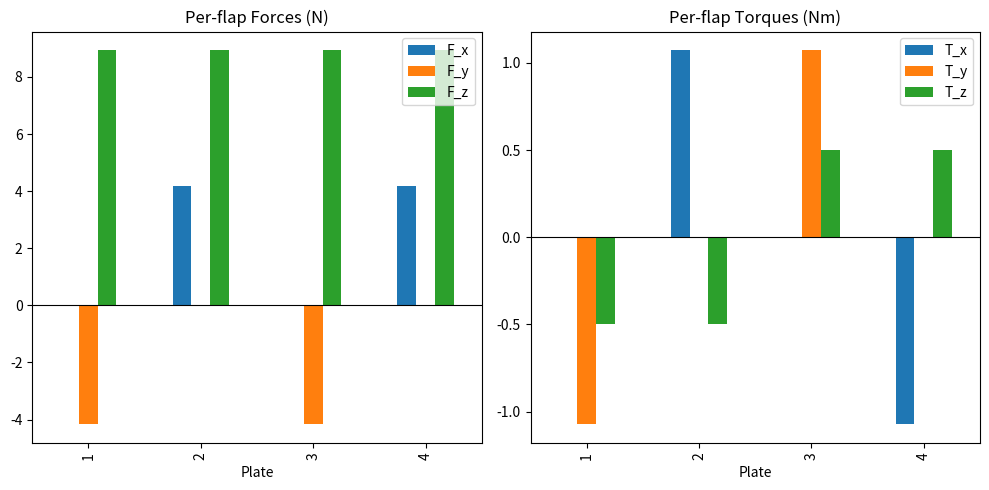

This figure's Python source:
import numpy as np
import pandas as pd
import matplotlib.pyplot as plt

AIR_DENSITY = 1.2   # [kg/m³]
FLAP_LENGTH = 0.12  # [m]


def get_R_ff_to_bf(theta, plate_num):
    """
    Returns the rotation matrix R_ff_to_bf and radial unit vector
    for the given plate number. Each plate has a distinct orientation
    and position offset relative to the base frame.

    Inputs
    ----------
    theta : float
        Rotation angle of flap in radians.
    plate_num : int
        Plate number (1-4).

    Returns
    -------
    R_ff_to_bf : np.ndarray
        3x3 rotation matrix (rotation due to flap actuation).
    r : np.ndarray
        3x1 unit vector (radial direction) --> useful to get p_ff_wrt_bf and the direction of omega_flap for every flap.
    """
    c, s = np.cos(theta), np.sin(theta)

    match plate_num:
        case 1:
            R = np.array([
                [1, 0,  0],
                [0, c, -s],
                [0, s,  c]
            ])
            r = np.array([1.0, 0.0, 0.0])

        case 2:
            R = np.array([
                [ c, 0, s],
                [ 0, 1, 0],
                [-s, 0, c]
            ])
            r = np.array([0.0, 1.0, 0.0])

        case 3: # Same of case 1 but x and y mirrored due to opposed position on drone
            R = np.array([
                [-1, 0,  0],
                [ 0, -c, s],
                [ 0, s,  c]
            ])
            r = np.array([-1.0, 0.0, 0.0])

        case 4: # Same of case 2 but x and y mirrored due to opposed position on drone
            R = np.array([
                [-c, 0,  -s],
                [ 0, -1, 0],
                [-s, 0,  c]
            ])
            r = np.array([0.0, -1.0, 0.0])

        case _:
            raise ValueError("Plate number is not valid (must be 1-4)")

    return R, r
        


def R_from_rpy(rpy_angles):
    """
    Compute rotation matrix between base frame and WRF using: Roll (phi), Pitch (psi), Yaw (gamma) angles
    R = Rz(gamma) * Ry(psi) * Rx(phi)

    Input
    ----------
    rpy_angles : array-like of length 3
        [phi, psi, gamma] in radians
        (roll, pitch, yaw)

    Returns
    -------
    R : (3, 3) numpy.ndarray
        Rotation matrix expressing bf w.r.t. WRF
    """
    phi, psi, gamma = rpy_angles  # unpack angles

    cphi, sphi = np.cos(phi), np.sin(phi)
    cpsi, spsi = np.cos(psi), np.sin(psi)
    cgamma, sgamma = np.cos(gamma), np.sin(gamma)

    R = np.array([
        [cgamma*cpsi,  cgamma*spsi*sphi - sgamma*cphi,  cgamma*spsi*cphi + sgamma*sphi],
        [sgamma*cpsi,  sgamma*spsi*sphi + cgamma*cphi,  sgamma*spsi*cphi - cgamma*sphi],
        [-spsi,        cpsi*sphi,                       cpsi*cphi]
    ])

    return R


def compute_drag_force (rho, A, cd , v_flap_WRF, v_air_WRF, n_WRF):
    '''
    Computation of drag force taking as input geometric/physical parameters:
    air density, area of the flap, drag coefficient, normal direction of flap in WRF
    And flap kinematics:
    velocity of airflow and of flap in WRF and theta.
    Theta is the sum of flap angle wrt base and angle of the base wrt WRF if the model is planar

    '''

    # Computation of velocity difference and projection perpendicular to flap
    v_rel = v_air_WRF - v_flap_WRF
    v_perp_mag = np.dot(v_rel, n_WRF)

    # Aerodynamic drag force magnitude
    F_mag = 0.5 * rho * cd * A * (v_perp_mag ** 2)

    # Projection along flap and sign adaptation
    F_vec =  F_mag * n_WRF * np.sign(v_perp_mag) 

    return F_vec



# example of plates dictionary:
plates = [
    {"num": 1, "cd": 1.0, "area": 0.2, "length" : FLAP_LENGTH, "cop_frf": [0.0, 0.0, 0.0], "theta_frf" : np.deg2rad(25), "theta_dot_frf" : 0},
    {"num": 2, "cd": 1.0, "area": 0.2, "length" : FLAP_LENGTH, "cop_frf": [0.0, 0.0, 0.0], "theta_frf" : np.deg2rad(25), "theta_dot_frf" : 0},
    {"num": 3, "cd": 1.0, "area": 0.2, "length" : FLAP_LENGTH, "cop_frf": [0.0, 0.0, 0.0], "theta_frf" : np.deg2rad(-25), "theta_dot_frf" : 0},
    {"num": 4, "cd": 1.0, "area": 0.2, "length" : FLAP_LENGTH, "cop_frf": [0.0, 0.0, 0.0], "theta_frf" : np.deg2rad(-25), "theta_dot_frf" : 0},
]

def drag_forces_torques(plates, v_air_WRF, v_com_WRF, rpy_angles_WRF, rpy_rates_WRF, rho = AIR_DENSITY):
    """
    Compute the drag force and associated torques for each plate and sum them.

    Parameters
    ----------
    plates : list of dict
        Each dict must contain
            - num : int (plate number)
            - cd : float   (drag coefficient)
            - area : float (area of the flap, m^2)
            - length : float (distance between CoM and flap reference frame) --> here I now place the flap frame at the tip of the flap
            - cop : list or tuple (center of pressure in flap reference frame)

    
    v_air_WRF : 3x1 airflow velocity (m/s) in WRF
    v_com_WRF : 3x1 Floaty CoM velocity (m/s) in WRF
    rpy_angles_WRF : 3x1 Roll, Pitch, Yaw angles of floaty (rad) in WRF
    rpy_rates_WRF : 3x1 Roll, Pitch, Yaw velocities of floaty (rad/s) in WRF

    rho (default) : float (air density, kg/m^3)
    Returns
    -------
    F : 3x1 Total Force vector in WRF (N)
    T : 3x1 Total Torque vector in WRF (Nm)

    """
    # Just for safety
    v_air_WRF = np.asarray(v_air_WRF, dtype=float)
    v_com_WRF = np.asarray(v_com_WRF, dtype=float)
    rpy_angles_WRF = np.asarray(rpy_angles_WRF, dtype=float)
    rpy_rates_WRF = np.asarray(rpy_rates_WRF, dtype=float)

    # Force and torque accumulation vectors
    F = np.array([0.0, 0.0, 0.0])
    T = np.array([0.0, 0.0, 0.0])

    # Rotation matrix between Floaty base and WRF
    R_bf_to_WRF = R_from_rpy(rpy_angles_WRF)

    # Loop over the plates
    results = []
    for plate in plates:

        plate_num = plate["num"]
        A = plate["area"]
        cd = plate["cd"]
        flap_length = plate["length"]
        cop_ff = np.asarray(plate["cop_frf"], dtype=float)
        theta_flap = plate["theta_frf"]
        theta_dot_ff = plate["theta_dot_frf"]

        # Get rotation of plate due to actuation expressed in base frame + get radial oriented vector (for omeega_flap direction)
        R_ff_to_bf, r_plate = get_R_ff_to_bf(theta_flap, plate_num)

        # Rotation of the plate expressed in WRF
        R_ff_to_WRF = R_bf_to_WRF @ R_ff_to_bf

        # Normal vector of the plate in WRF
        n_WRF = R_ff_to_WRF[:,2]

        # Center of Pressure coordinates wrt floaty base expressed in WRF (can be a separate function in case...)
        p_ff_wrt_bf = flap_length * r_plate
        cop_bf = R_ff_to_bf @ cop_ff + p_ff_wrt_bf
        cop_WRF = R_bf_to_WRF @ cop_bf

        # Vector (oriented) angular velocity of flap in flap reference frame
        omega_flap_ff = theta_dot_ff * r_plate

        # Vector (oriented) angular velocity of flap in WRF
        omega_flap_WRF = R_ff_to_WRF @ omega_flap_ff

        # Lever arm of the flap in WRF
        flap_lever_arm_WRF = R_ff_to_WRF @ cop_ff

        # Rigid body velocity of flap as sum of Vcom + omega_floaty_rpy x (CoP_WRF - CoM_WRF) + omega_flap_WRF x flap_lever_arm_WRF
        v_flap_WRF = v_com_WRF + np.cross(rpy_rates_WRF, cop_WRF) + np.cross(omega_flap_WRF, flap_lever_arm_WRF)

        # Update force and torque vectors
        F_flap = compute_drag_force (rho, A, cd , v_flap_WRF, v_air_WRF, n_WRF)
        T_flap = np.cross(cop_WRF,F_flap)

        F += F_flap
        T += T_flap

        results.append({
            "plate": plate_num,
            "F_x": F_flap[0],
            "F_y": F_flap[1],
            "F_z": F_flap[2],
            "T_x": T_flap[0],
            "T_y": T_flap[1],
            "T_z": T_flap[2]
        })

    return F,T, results


F, T, results = drag_forces_torques(plates, [0,0,10], [0,0,0], [0,0,0], [0,0,0], rho=AIR_DENSITY)

df = pd.DataFrame(results).set_index("plate")

print("\nPer-flap forces and torques:")
print(df.round(5).to_string())

print("\nTotal Force:", F)
print("Total Torque:", T)

fig, axes = plt.subplots(1, 2, figsize=(10, 5))

# Force plot
df[["F_x", "F_y", "F_z"]].plot(kind="bar", ax=axes[0], title="Per-flap Forces (N)")
axes[0].axhline(0, color="k", linewidth=0.8)
axes[0].set_xlabel("Plate")
axes[0].legend(loc="upper right")

# Torque plot
df[["T_x", "T_y", "T_z"]].plot(kind="bar", ax=axes[1], title="Per-flap Torques (Nm)")
axes[1].axhline(0, color="k", linewidth=0.8)
axes[1].set_xlabel("Plate")
axes[1].legend(loc="upper right")

plt.tight_layout()
plt.show()
